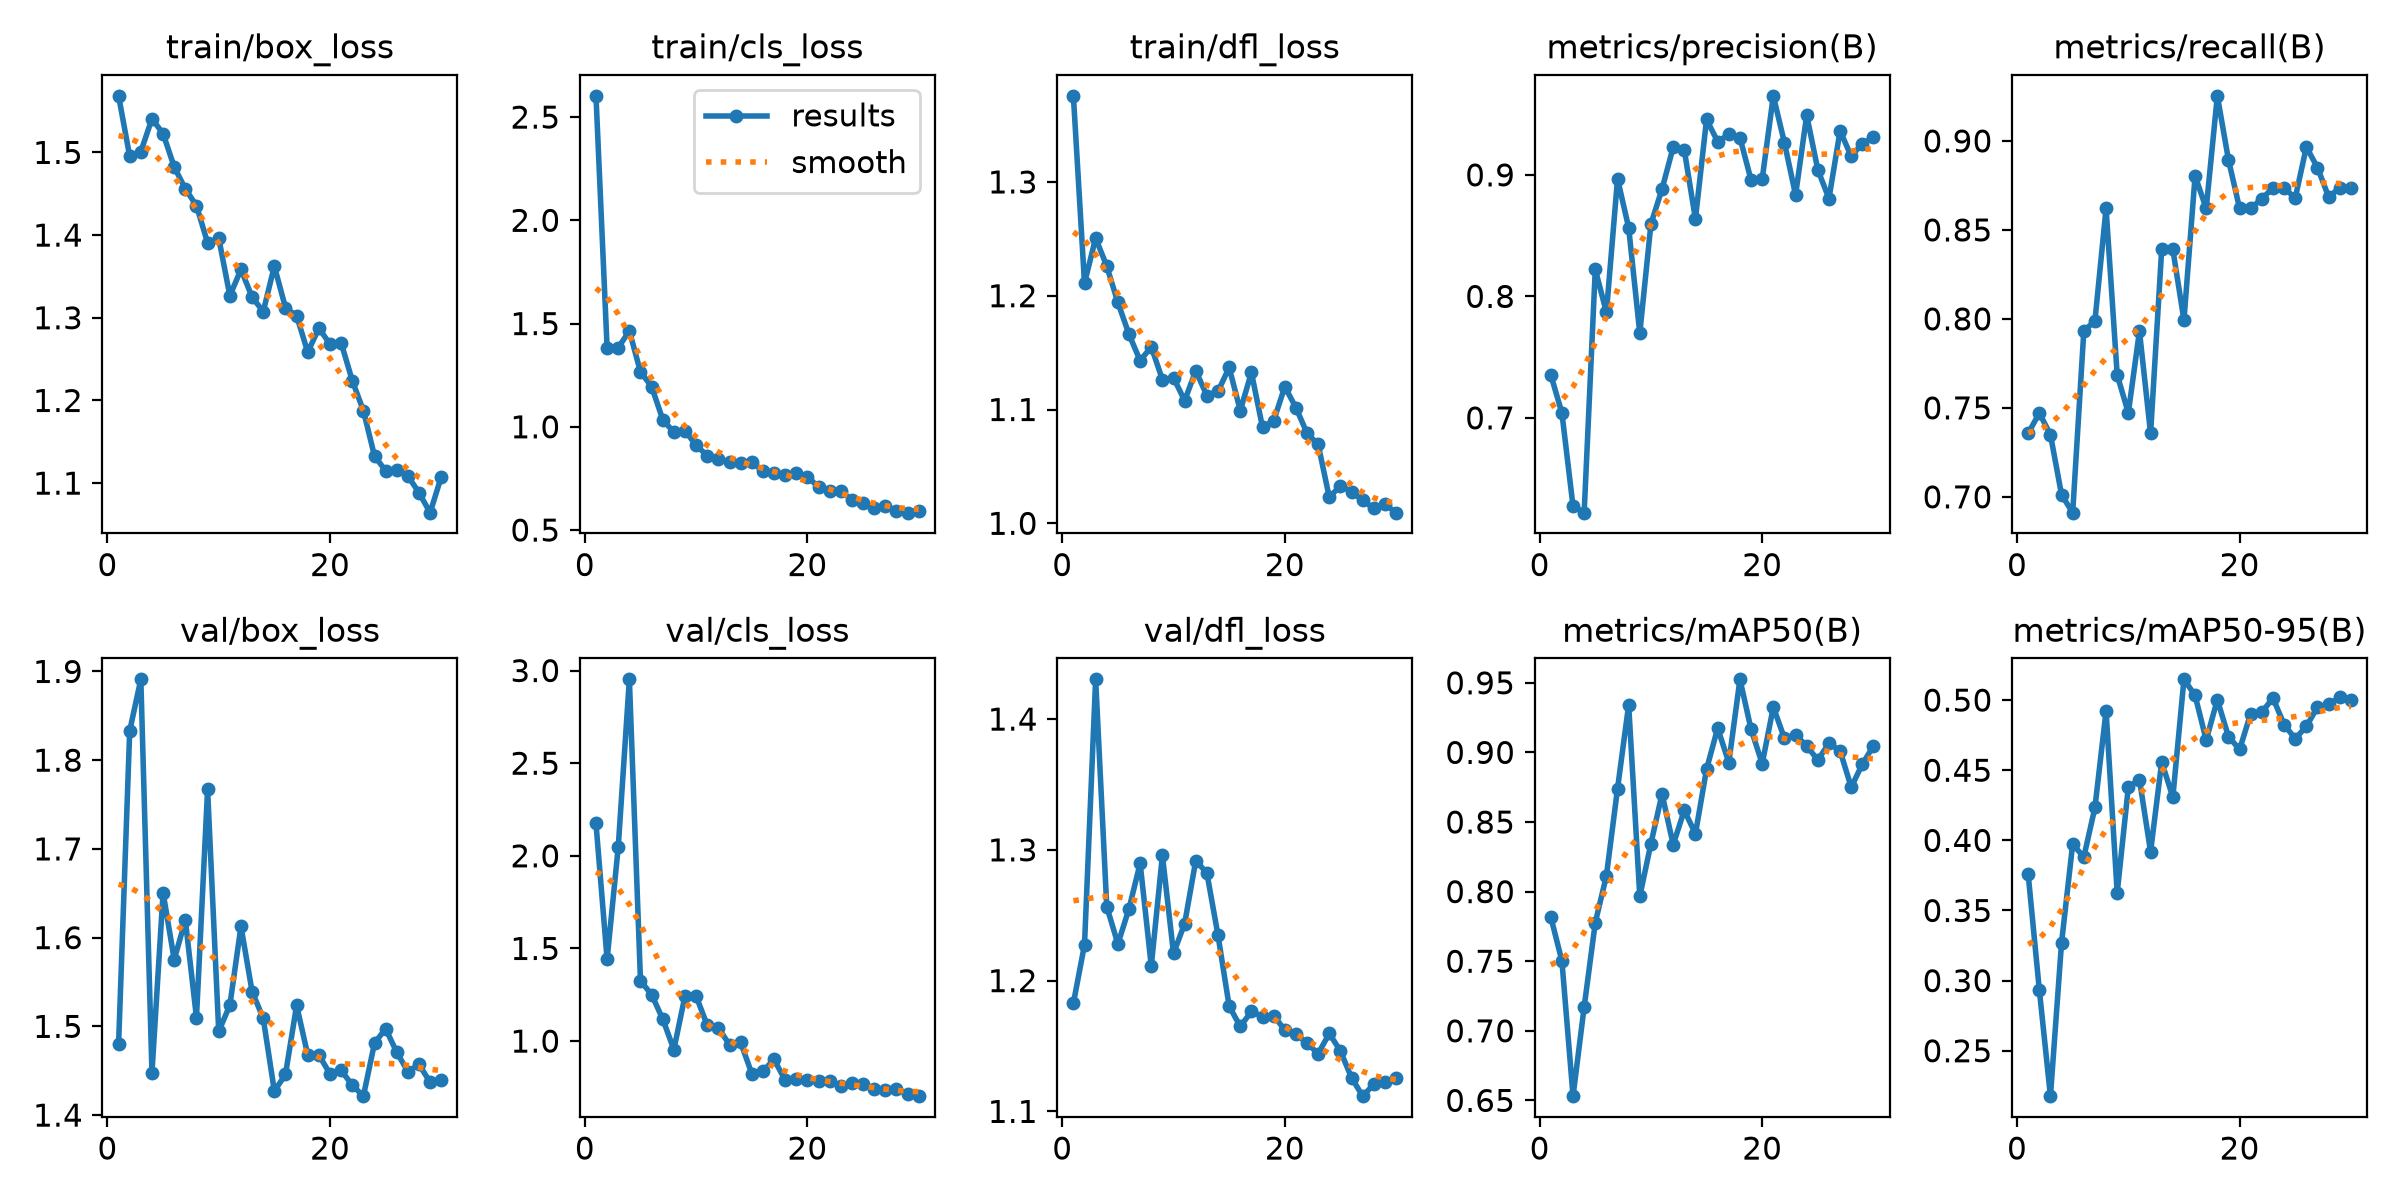

Values plotted in this chart, from the file beside it:
epoch, time, train/box_loss, train/cls_loss, train/dfl_loss, metrics/precision(B), metrics/recall(B), metrics/mAP50(B), metrics/mAP50-95(B), val/box_loss, val/cls_loss, val/dfl_loss, lr/pg0, lr/pg1, lr/pg2
1, 19.83, 1.568, 2.603, 1.376, 0.7355, 0.7356, 0.7819, 0.3758, 1.48, 2.175, 1.183, 0.003182, 0.003182, 0.07136
2, 38.75, 1.495, 1.382, 1.211, 0.7041, 0.7471, 0.7502, 0.2935, 1.833, 1.442, 1.227, 0.0063, 0.0063, 0.04115
3, 57.72, 1.501, 1.383, 1.251, 0.6272, 0.735, 0.6531, 0.2176, 1.891, 2.047, 1.43, 0.009198, 0.009198, 0.01071
4, 76.73, 1.541, 1.465, 1.226, 0.622, 0.7012, 0.7171, 0.3271, 1.448, 2.953, 1.257, 0.00901, 0.00901, 0.00901
5, 95.72, 1.523, 1.265, 1.194, 0.8222, 0.6911, 0.7777, 0.3974, 1.651, 1.325, 1.228, 0.00868, 0.00868, 0.00868
6, 115, 1.482, 1.195, 1.166, 0.7868, 0.7931, 0.8114, 0.388, 1.575, 1.251, 1.255, 0.00835, 0.00835, 0.00835
7, 134.2, 1.456, 1.035, 1.143, 0.8968, 0.799, 0.874, 0.4234, 1.62, 1.119, 1.29, 0.00802, 0.00802, 0.00802
8, 153.4, 1.436, 0.973, 1.155, 0.8565, 0.8621, 0.9342, 0.4923, 1.51, 0.9545, 1.211, 0.00769, 0.00769, 0.00769
9, 172.3, 1.391, 0.9819, 1.126, 0.7698, 0.7685, 0.7966, 0.3626, 1.767, 1.244, 1.296, 0.00736, 0.00736, 0.00736
10, 191.2, 1.397, 0.91, 1.128, 0.8595, 0.7471, 0.8345, 0.4379, 1.494, 1.243, 1.221, 0.00703, 0.00703, 0.00703
11, 210.2, 1.327, 0.8607, 1.108, 0.8884, 0.7931, 0.8702, 0.4434, 1.524, 1.085, 1.244, 0.0067, 0.0067, 0.0067
12, 229.3, 1.358, 0.8422, 1.134, 0.9227, 0.7356, 0.8338, 0.392, 1.613, 1.071, 1.292, 0.00637, 0.00637, 0.00637
13, 248.7, 1.325, 0.8305, 1.112, 0.9204, 0.8391, 0.8584, 0.4559, 1.539, 0.9805, 1.282, 0.00604, 0.00604, 0.00604
14, 267.1, 1.307, 0.8227, 1.116, 0.8637, 0.8391, 0.8415, 0.4308, 1.509, 0.9933, 1.235, 0.00571, 0.00571, 0.00571
15, 285.3, 1.362, 0.8291, 1.137, 0.9456, 0.7992, 0.888, 0.5148, 1.427, 0.8247, 1.18, 0.00538, 0.00538, 0.00538
16, 308, 1.312, 0.785, 1.099, 0.9274, 0.8804, 0.9174, 0.5033, 1.446, 0.8366, 1.165, 0.00505, 0.00505, 0.00505
17, 329.6, 1.302, 0.7786, 1.133, 0.9333, 0.8621, 0.8927, 0.4715, 1.524, 0.9012, 1.176, 0.00472, 0.00472, 0.00472
18, 351.1, 1.258, 0.7663, 1.084, 0.9306, 0.9254, 0.9525, 0.5003, 1.468, 0.7892, 1.173, 0.00439, 0.00439, 0.00439
19, 371.5, 1.287, 0.7761, 1.09, 0.8958, 0.8894, 0.9166, 0.474, 1.468, 0.7975, 1.173, 0.00406, 0.00406, 0.00406
20, 391.3, 1.268, 0.7581, 1.12, 0.8966, 0.8621, 0.8919, 0.4648, 1.446, 0.7918, 1.162, 0.00373, 0.00373, 0.00373
21, 411, 1.27, 0.7085, 1.102, 0.965, 0.8621, 0.9325, 0.4904, 1.45, 0.7855, 1.159, 0.0034, 0.0034, 0.0034
22, 430, 1.224, 0.6913, 1.079, 0.9264, 0.8676, 0.9101, 0.4914, 1.434, 0.782, 1.152, 0.00307, 0.00307, 0.00307
23, 449.4, 1.188, 0.6907, 1.069, 0.8834, 0.8736, 0.9127, 0.5015, 1.421, 0.758, 1.144, 0.00274, 0.00274, 0.00274
24, 468.7, 1.133, 0.6444, 1.023, 0.9491, 0.8736, 0.9046, 0.4825, 1.481, 0.7745, 1.16, 0.00241, 0.00241, 0.00241
25, 488.2, 1.115, 0.63, 1.033, 0.9042, 0.8679, 0.8946, 0.4725, 1.497, 0.7699, 1.146, 0.00208, 0.00208, 0.00208
26, 507.5, 1.116, 0.6076, 1.028, 0.8805, 0.8965, 0.9065, 0.4813, 1.471, 0.7407, 1.126, 0.00175, 0.00175, 0.00175
27, 527.1, 1.109, 0.6142, 1.02, 0.9364, 0.8851, 0.9011, 0.495, 1.449, 0.7341, 1.112, 0.00142, 0.00142, 0.00142
28, 546.3, 1.088, 0.5922, 1.013, 0.9152, 0.8686, 0.875, 0.497, 1.457, 0.7405, 1.121, 0.00109, 0.00109, 0.00109
29, 565.5, 1.064, 0.5842, 1.017, 0.9258, 0.8736, 0.8916, 0.5021, 1.437, 0.7137, 1.122, 0.00076, 0.00076, 0.00076
30, 585.1, 1.108, 0.5946, 1.009, 0.9308, 0.8736, 0.9048, 0.4998, 1.44, 0.7027, 1.125, 0.00043, 0.00043, 0.00043
